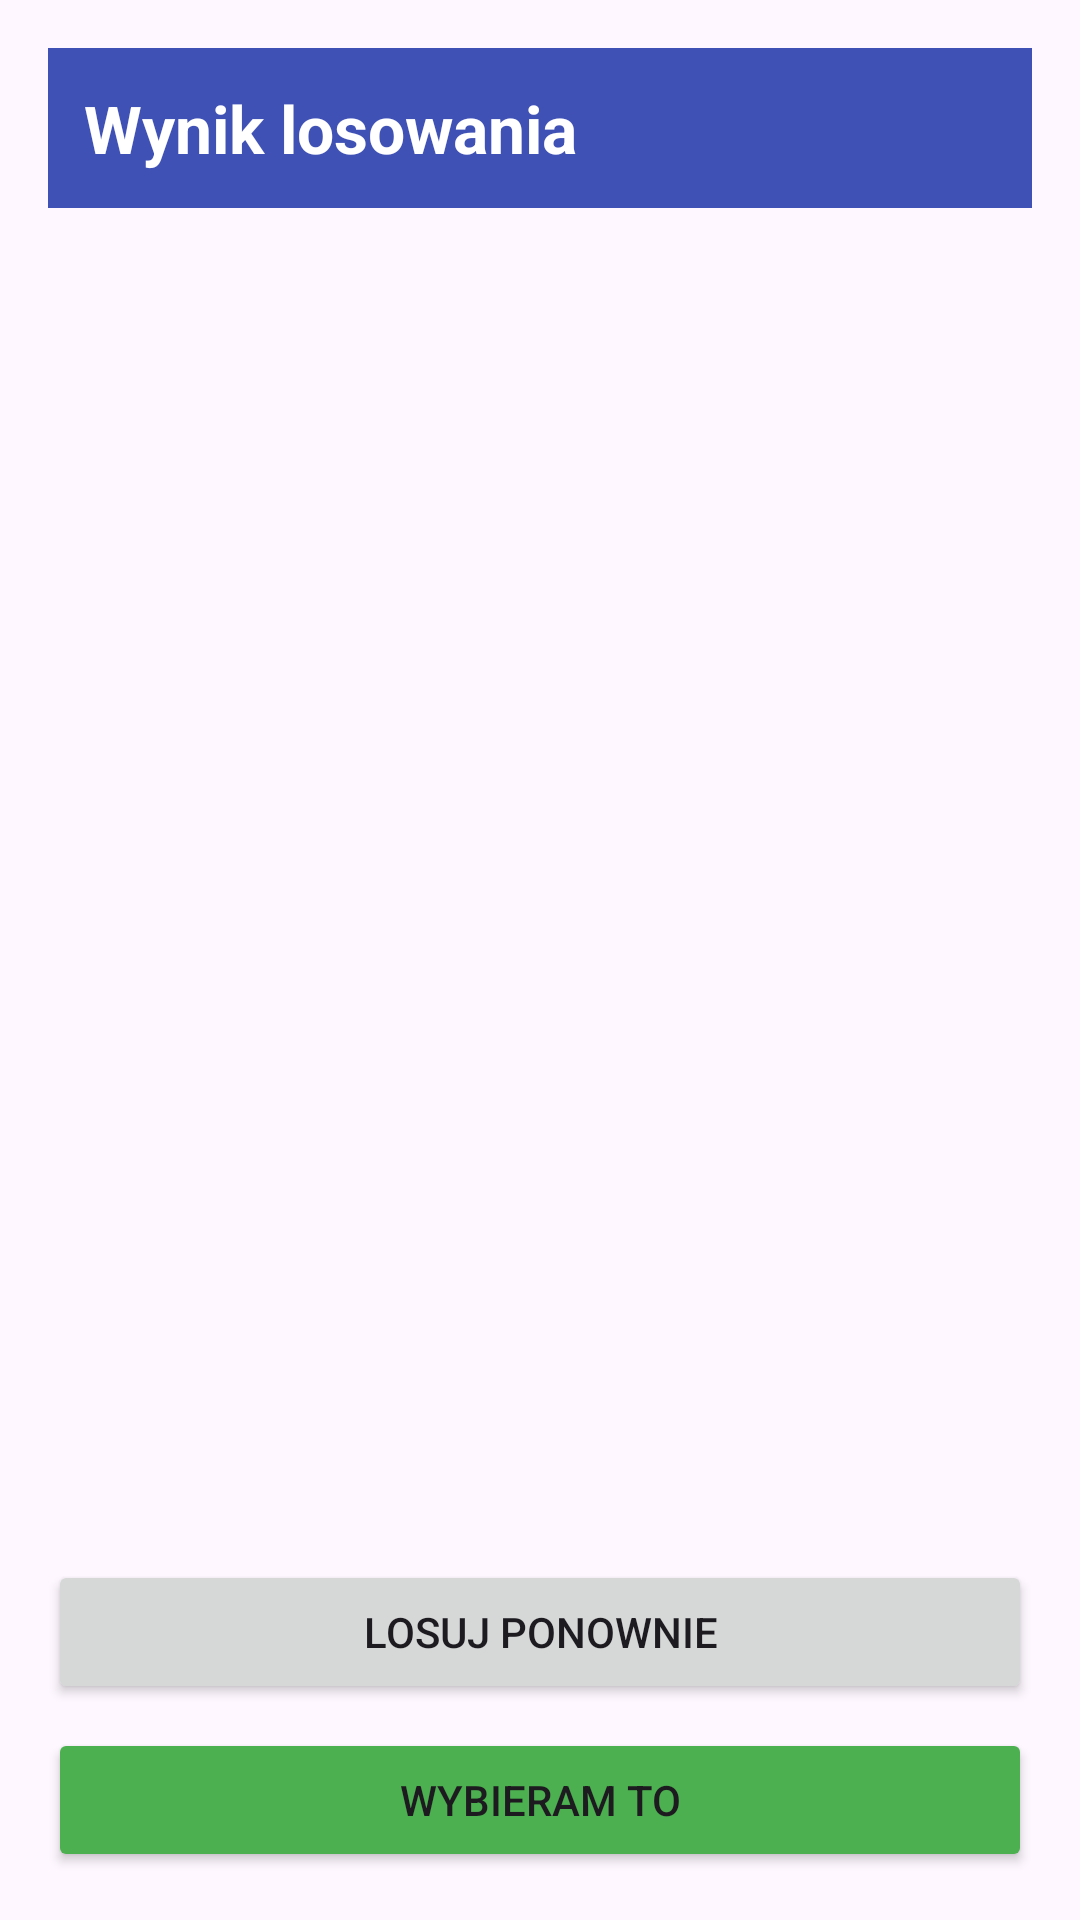

Layout XML and referenced resources for this Android screen:
<!-- AndroidManifest.xml: application theme Theme.Inte4 -->
<!-- res/layout/activity_result.xml -->
<?xml version="1.0" encoding="utf-8"?>
<LinearLayout xmlns:android="http://schemas.android.com/apk/res/android"
    xmlns:tools="http://schemas.android.com/tools"
    android:id="@+id/resultLayout"
    android:layout_width="match_parent"
    android:layout_height="match_parent"
    android:orientation="vertical"
    android:padding="16dp"
    tools:context=".ResultActivity">

    <TextView
        android:layout_width="match_parent"
        android:layout_height="wrap_content"
        android:background="#3F51B5"
        android:padding="12dp"
        android:text="@string/header_result"
        android:textColor="#FFFFFF"
        android:textSize="22sp"
        android:textStyle="bold" />

    <TextView
        android:id="@+id/tvResult"
        android:layout_width="match_parent"
        android:layout_height="0dp"
        android:layout_weight="1"
        android:layout_marginTop="24dp"
        android:gravity="center"
        android:textSize="20sp"
        android:textStyle="bold"
        tools:text="Wylosowano:\nPizza\n\nLiczba wszystkich opcji: 3" />

    <Button
        android:id="@+id/btnRedraw"
        android:layout_width="match_parent"
        android:layout_height="wrap_content"
        android:layout_marginTop="16dp"
        android:text="@string/btn_redraw" />

    <Button
        android:id="@+id/btnChoose"
        android:layout_width="match_parent"
        android:layout_height="wrap_content"
        android:layout_marginTop="8dp"
        android:backgroundTint="#4CAF50"
        android:text="@string/btn_choose" />

</LinearLayout>
<!-- resources referenced by this layout -->
<resources>
  <string name="btn_choose">Wybieram to</string>
  <string name="btn_redraw">Losuj ponownie</string>
  <string name="header_result">Wynik losowania</string>
  <style name="Theme.Inte4" parent="Base.Theme.Inte4" />
  <style name="Base.Theme.Inte4" parent="Theme.Material3.DayNight.NoActionBar">
          
          
      </style>
</resources>
